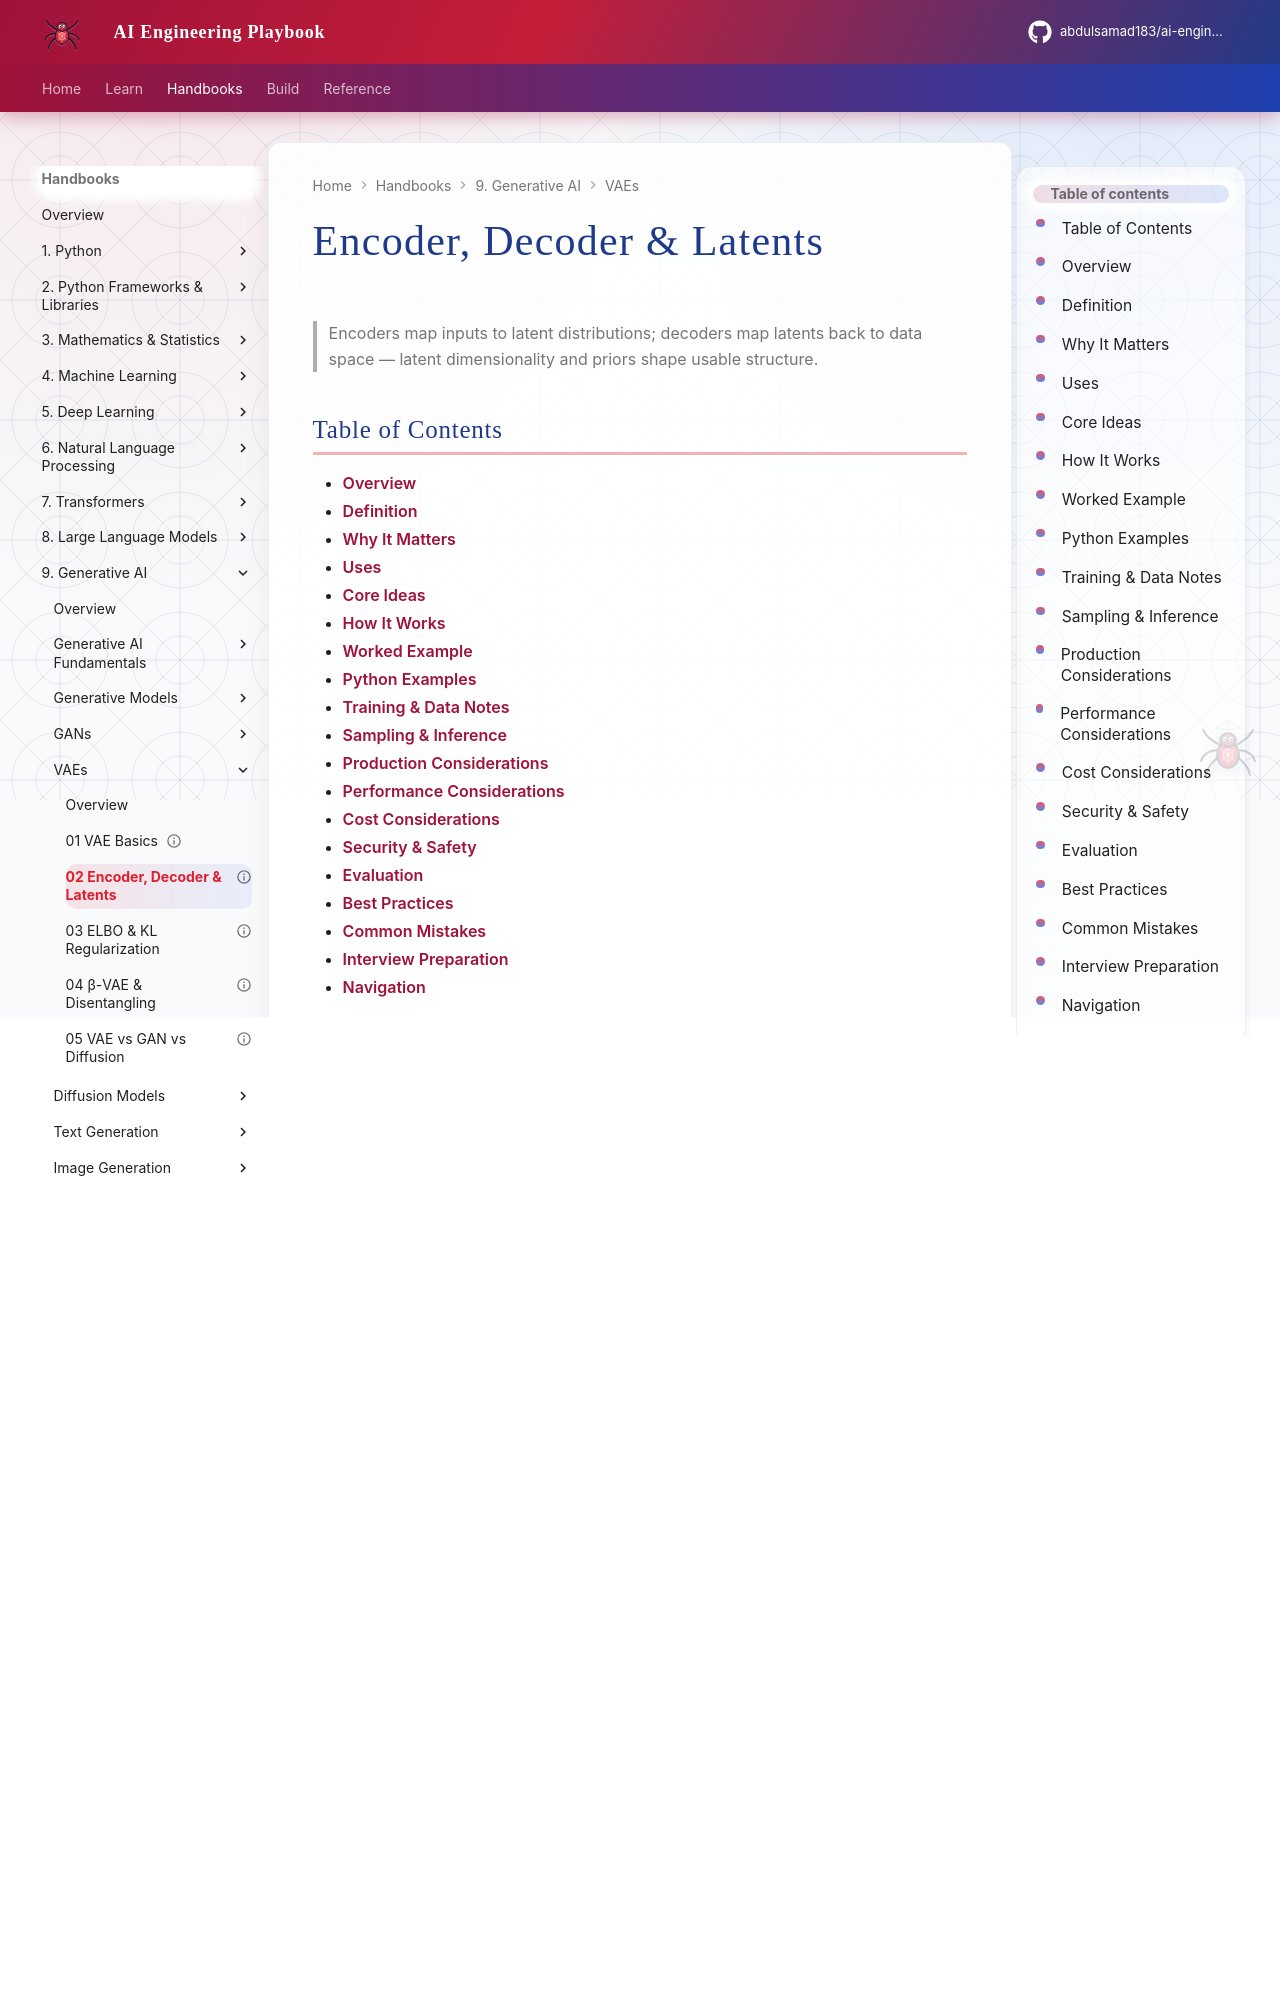

repository: abdulsamad183/ai-engineering-playbook · page: domains/generative-ai/vaes/02-encoder-decoder-latents/index.html · generator: mkdocs

---
title: "Encoder, Decoder & Latents"
description: "Encoders map inputs to latent distributions; decoders map latents back to data space — latent dimensionality and priors shape usable structure."
domain: generative-ai
tags: [vaes, generative-ai]
status: published
created: 2026-08-11
updated: 2026-08-12
version: "2.0"
related:
  - ../README.md
  - ../../deep-learning/README.md
  - ../../llm-engineering/README.md
---

# Encoder, Decoder & Latents

> Encoders map inputs to latent distributions; decoders map latents back to data space — latent dimensionality and priors shape usable structure.

## Table of Contents

- [Overview](#overview)
- [Definition](#definition)
- [Why It Matters](#why-it-matters)
- [Uses](#uses)
- [Core Ideas](#core-ideas)
- [How It Works](#how-it-works)
- [Worked Example](#worked-example)
- [Python Examples](#python-examples)
- [Training & Data Notes](#training--data-notes)
- [Sampling & Inference](#sampling--inference)
- [Production Considerations](#production-considerations)
- [Performance Considerations](#performance-considerations)
- [Cost Considerations](#cost-considerations)
- [Security & Safety](#security--safety)
- [Evaluation](#evaluation)
- [Best Practices](#best-practices)
- [Common Mistakes](#common-mistakes)
- [Interview Preparation](#interview-preparation)
- [Navigation](#navigation)

---

## Overview

This lesson is part of the **Vaes** section in the Generative AI handbook. It treats **Encoder, Decoder & Latents** as an engineering topic: definitions, system shape, code you can adapt, and production constraints (quality, latency, cost, safety).

**Typical stack:** model + sampling + eval.

---

## Definition

**Encoder, Decoder & Latents** — Encoders map inputs to latent distributions; decoders map latents back to data space — latent dimensionality and priors shape usable structure.

---

## Why It Matters

Latent design is the product API for editing and diffusion.

Generative systems fail loudly in UX when this topic is underspecified: wrong modality assumptions, uncontrolled sampling, or missing eval gates.

---
